Image classification data set "frutas_verduras_31" (JeanpierePalacios/FitBite on GitHub). Class labels (10): ajo, alcachofa, arveja, brócoli, espárrago, haba, lechuga, papaya, pepinillo, zanahoria.

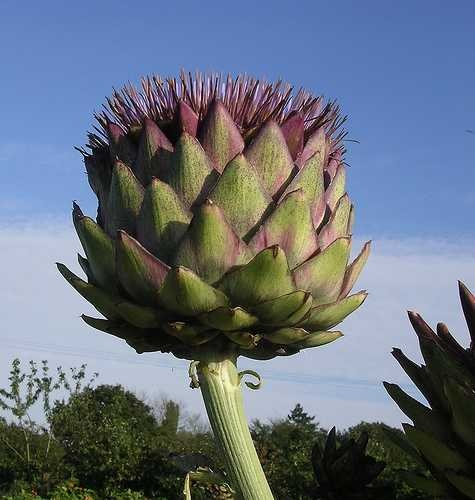
Label: alcachofa

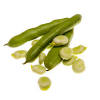
Label: haba

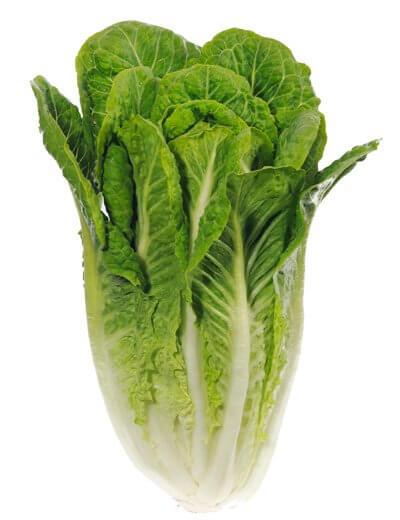
Label: lechuga

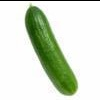
Label: pepinillo

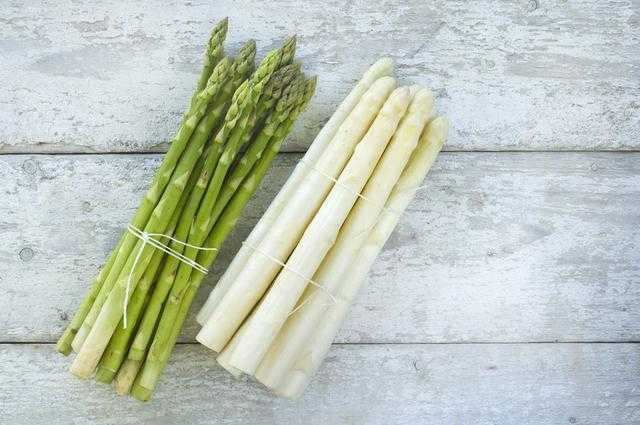
Label: espárrago

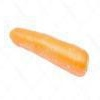
Label: zanahoria
